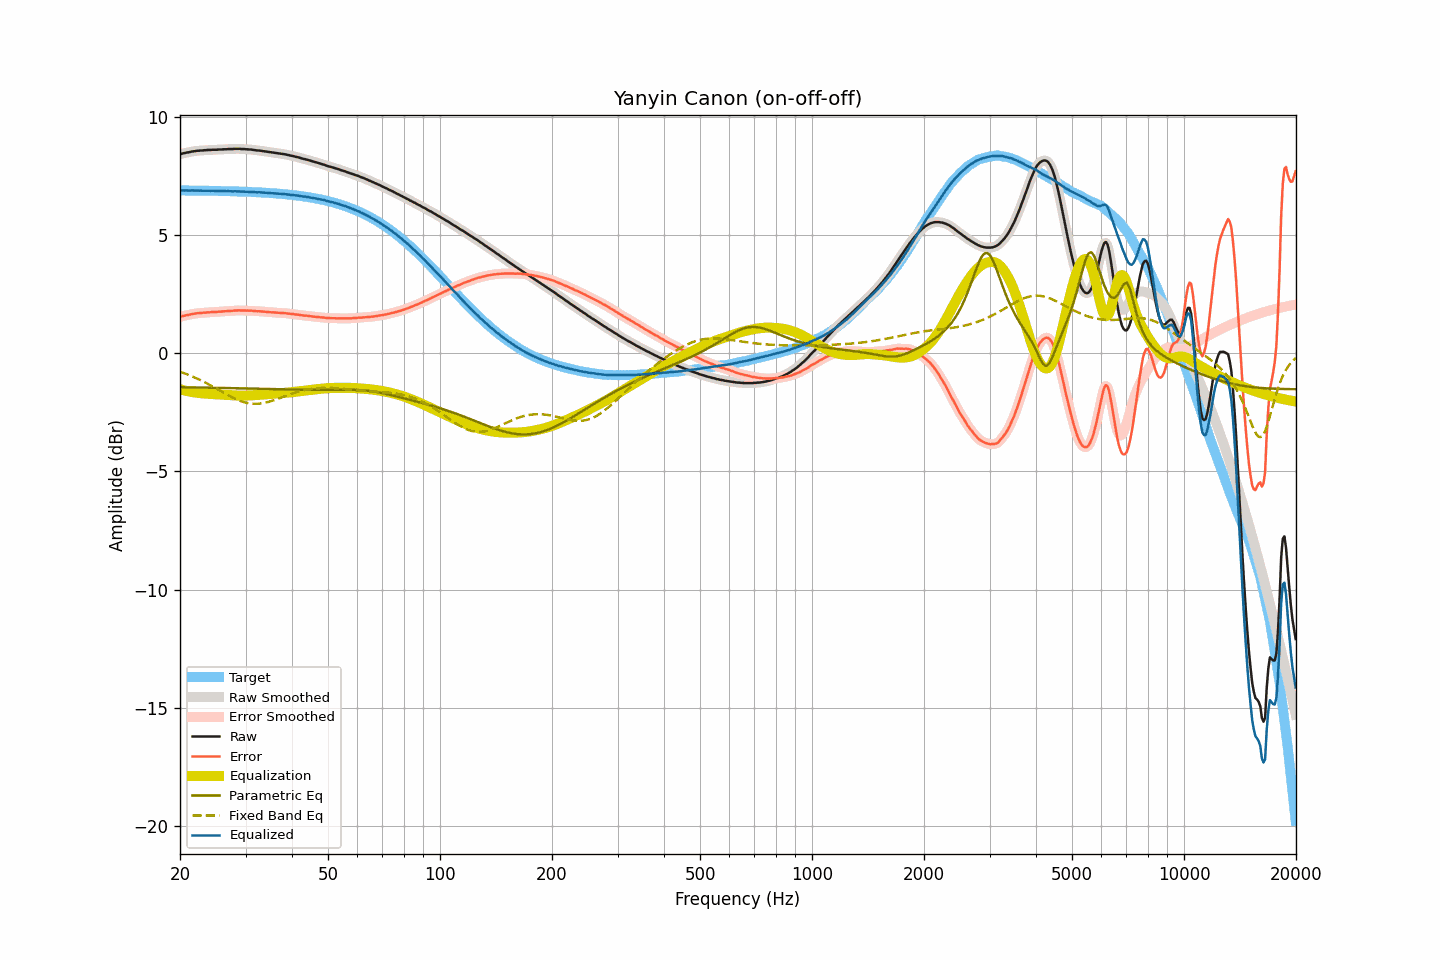

Data behind this chart, as committed beside it:
frequency, raw, smoothed, error, error_smoothed, equalization, parametric_eq, fixed_band_eq, equalized_raw, equalized_smoothed, target
20.00, 8.41, 8.41, 1.53, 1.53, -1.53, -1.45, -0.79, 6.88, 6.88, 6.88
20.20, 8.43, 8.43, 1.55, 1.55, -1.55, -1.45, -0.81, 6.88, 6.88, 6.88
20.40, 8.45, 8.45, 1.57, 1.57, -1.57, -1.45, -0.84, 6.88, 6.88, 6.88
20.61, 8.46, 8.46, 1.58, 1.59, -1.58, -1.45, -0.86, 6.87, 6.88, 6.88
20.81, 8.48, 8.48, 1.60, 1.60, -1.60, -1.45, -0.89, 6.88, 6.88, 6.88
21.02, 8.49, 8.49, 1.61, 1.61, -1.62, -1.45, -0.92, 6.87, 6.87, 6.88
21.23, 8.50, 8.50, 1.62, 1.63, -1.63, -1.45, -0.94, 6.87, 6.87, 6.88
21.44, 8.52, 8.52, 1.64, 1.64, -1.64, -1.45, -0.97, 6.88, 6.87, 6.87
21.66, 8.53, 8.53, 1.65, 1.65, -1.65, -1.45, -1.00, 6.87, 6.87, 6.87
21.87, 8.54, 8.54, 1.67, 1.67, -1.66, -1.45, -1.03, 6.87, 6.88, 6.87
22.09, 8.55, 8.55, 1.68, 1.68, -1.67, -1.46, -1.06, 6.87, 6.87, 6.87
22.31, 8.56, 8.56, 1.69, 1.69, -1.68, -1.46, -1.09, 6.88, 6.87, 6.87
22.54, 8.56, 8.56, 1.69, 1.69, -1.69, -1.46, -1.12, 6.87, 6.87, 6.87
22.76, 8.57, 8.57, 1.70, 1.70, -1.70, -1.46, -1.15, 6.87, 6.87, 6.87
22.99, 8.57, 8.57, 1.70, 1.70, -1.70, -1.46, -1.19, 6.86, 6.87, 6.87
23.22, 8.58, 8.58, 1.71, 1.71, -1.71, -1.46, -1.22, 6.87, 6.87, 6.87
23.45, 8.58, 8.58, 1.71, 1.72, -1.72, -1.46, -1.26, 6.86, 6.87, 6.87
23.69, 8.59, 8.59, 1.72, 1.72, -1.72, -1.46, -1.29, 6.87, 6.87, 6.87
23.92, 8.59, 8.59, 1.72, 1.72, -1.72, -1.46, -1.33, 6.86, 6.86, 6.86
24.16, 8.59, 8.59, 1.73, 1.73, -1.73, -1.47, -1.37, 6.86, 6.86, 6.86
24.40, 8.60, 8.60, 1.74, 1.73, -1.73, -1.47, -1.40, 6.87, 6.86, 6.86
24.65, 8.60, 8.60, 1.74, 1.74, -1.74, -1.47, -1.44, 6.86, 6.86, 6.86
24.89, 8.60, 8.60, 1.74, 1.74, -1.74, -1.47, -1.48, 6.86, 6.86, 6.86
25.14, 8.60, 8.60, 1.74, 1.74, -1.75, -1.47, -1.52, 6.85, 6.86, 6.86
25.39, 8.61, 8.60, 1.75, 1.75, -1.75, -1.47, -1.56, 6.86, 6.86, 6.86
25.65, 8.61, 8.61, 1.75, 1.75, -1.75, -1.47, -1.60, 6.86, 6.86, 6.86
25.91, 8.61, 8.61, 1.76, 1.76, -1.76, -1.47, -1.63, 6.85, 6.85, 6.85
26.16, 8.62, 8.61, 1.77, 1.76, -1.76, -1.48, -1.67, 6.86, 6.85, 6.85
26.43, 8.62, 8.62, 1.77, 1.77, -1.77, -1.48, -1.71, 6.85, 6.85, 6.85
26.69, 8.62, 8.62, 1.77, 1.77, -1.77, -1.48, -1.75, 6.85, 6.85, 6.85
26.96, 8.63, 8.63, 1.78, 1.78, -1.78, -1.48, -1.79, 6.85, 6.85, 6.85
27.23, 8.63, 8.63, 1.78, 1.78, -1.78, -1.48, -1.82, 6.85, 6.84, 6.85
27.50, 8.63, 8.63, 1.79, 1.79, -1.79, -1.48, -1.86, 6.84, 6.84, 6.84
27.77, 8.63, 8.63, 1.79, 1.79, -1.79, -1.48, -1.89, 6.84, 6.84, 6.84
28.05, 8.64, 8.64, 1.80, 1.80, -1.80, -1.49, -1.92, 6.84, 6.84, 6.84
28.33, 8.64, 8.64, 1.80, 1.80, -1.80, -1.49, -1.96, 6.84, 6.84, 6.84
28.62, 8.64, 8.64, 1.80, 1.80, -1.80, -1.49, -1.99, 6.84, 6.84, 6.84
28.90, 8.64, 8.64, 1.81, 1.80, -1.80, -1.49, -2.01, 6.84, 6.83, 6.83
29.19, 8.63, 8.63, 1.80, 1.80, -1.80, -1.49, -2.04, 6.83, 6.83, 6.83
29.48, 8.63, 8.63, 1.80, 1.80, -1.80, -1.49, -2.06, 6.83, 6.83, 6.83
29.78, 8.63, 8.63, 1.80, 1.80, -1.80, -1.49, -2.08, 6.83, 6.82, 6.83
30.08, 8.62, 8.62, 1.80, 1.80, -1.80, -1.50, -2.10, 6.82, 6.82, 6.82
30.38, 8.62, 8.62, 1.80, 1.80, -1.80, -1.50, -2.11, 6.82, 6.82, 6.82
30.68, 8.61, 8.61, 1.79, 1.79, -1.79, -1.50, -2.13, 6.82, 6.82, 6.82
30.99, 8.61, 8.61, 1.79, 1.79, -1.79, -1.50, -2.14, 6.82, 6.82, 6.81
31.30, 8.60, 8.60, 1.79, 1.79, -1.79, -1.50, -2.14, 6.81, 6.81, 6.81
31.61, 8.59, 8.59, 1.78, 1.78, -1.78, -1.50, -2.15, 6.81, 6.81, 6.81
31.93, 8.58, 8.58, 1.77, 1.77, -1.78, -1.51, -2.15, 6.80, 6.80, 6.81
32.24, 8.57, 8.57, 1.77, 1.77, -1.77, -1.51, -2.15, 6.80, 6.80, 6.80
32.57, 8.57, 8.57, 1.77, 1.77, -1.77, -1.51, -2.14, 6.80, 6.80, 6.80
32.89, 8.56, 8.56, 1.76, 1.76, -1.76, -1.51, -2.13, 6.80, 6.80, 6.79
33.22, 8.55, 8.55, 1.76, 1.76, -1.76, -1.51, -2.12, 6.79, 6.79, 6.79
33.55, 8.54, 8.54, 1.75, 1.75, -1.75, -1.51, -2.11, 6.79, 6.79, 6.79
33.89, 8.53, 8.53, 1.75, 1.75, -1.75, -1.52, -2.10, 6.78, 6.78, 6.78
34.23, 8.52, 8.52, 1.74, 1.74, -1.74, -1.52, -2.08, 6.78, 6.78, 6.78
34.57, 8.51, 8.51, 1.73, 1.73, -1.74, -1.52, -2.06, 6.77, 6.77, 6.77
34.92, 8.50, 8.50, 1.73, 1.73, -1.73, -1.52, -2.05, 6.77, 6.77, 6.77
35.27, 8.49, 8.49, 1.72, 1.72, -1.72, -1.52, -2.02, 6.77, 6.77, 6.77
35.62, 8.48, 8.48, 1.72, 1.72, -1.72, -1.52, -2.00, 6.76, 6.76, 6.76
35.97, 8.47, 8.47, 1.71, 1.71, -1.71, -1.53, -1.98, 6.75, 6.75, 6.76
... 635 more rows
